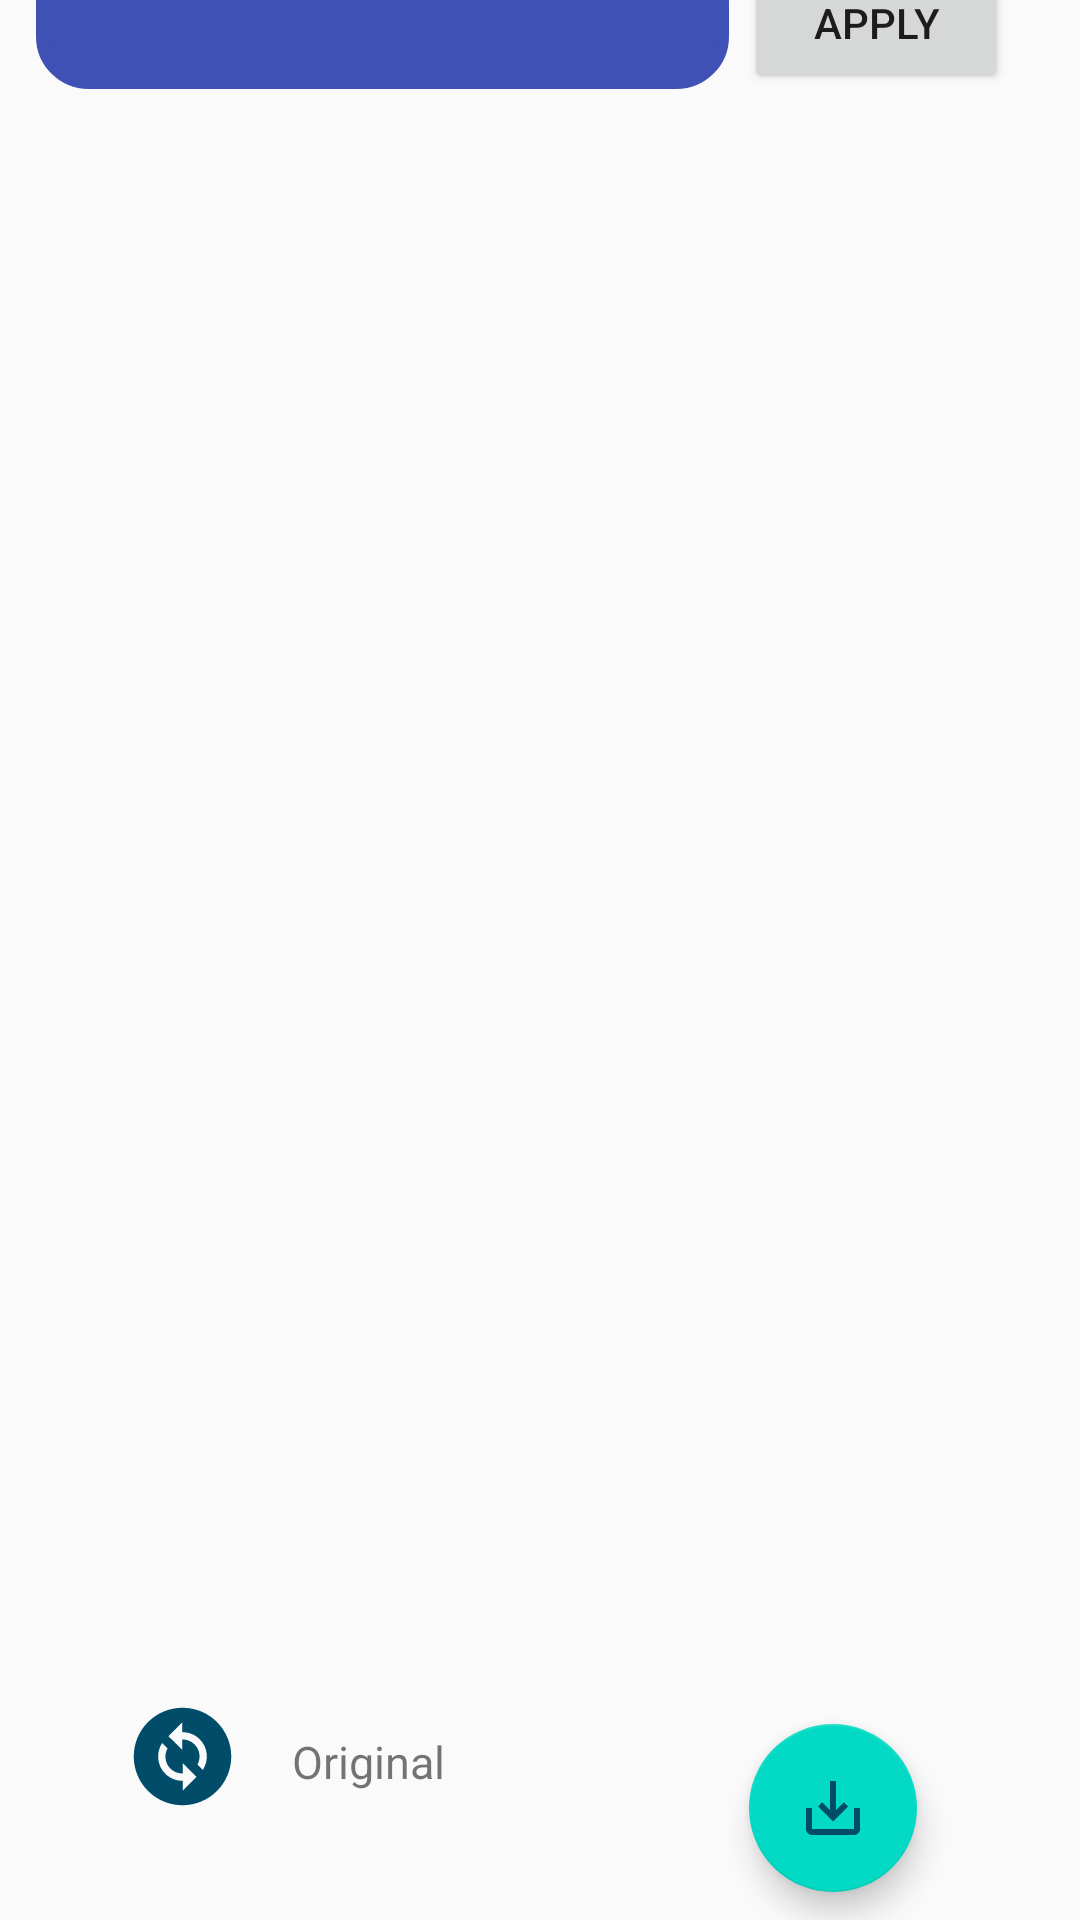

Reconstruct the res/layout file that produces this screen, plus the resources it refers to.
<!-- AndroidManifest.xml: application theme Theme.MyCamera -->
<!-- res/layout/activity_image_edit_new.xml -->
<?xml version="1.0" encoding="utf-8"?>
<androidx.constraintlayout.widget.ConstraintLayout xmlns:android="http://schemas.android.com/apk/res/android"
    xmlns:app="http://schemas.android.com/apk/res-auto"
    xmlns:tools="http://schemas.android.com/tools"
    android:layout_width="match_parent"
    android:layout_height="match_parent"
    tools:context=".ImageEdit"
    tools:layout_editor_absoluteX="0dp"
    tools:layout_editor_absoluteY="411dp">

    <ImageView
        android:id="@+id/img1"
        android:layout_width="278dp"
        android:layout_height="560dp"
        app:layout_constraintBottom_toTopOf="@+id/save"
        app:layout_constraintEnd_toEndOf="parent"
        app:layout_constraintHorizontal_bias="0.495"
        app:layout_constraintStart_toStartOf="parent"
        app:layout_constraintTop_toTopOf="parent"
        app:layout_constraintVertical_bias="0.865"
        tools:srcCompat="@tools:sample/avatars" />

    <com.google.android.material.floatingactionbutton.FloatingActionButton
        android:id="@+id/save"
        android:layout_width="wrap_content"
        android:layout_height="wrap_content"
        android:clickable="true"
        app:layout_constraintBottom_toBottomOf="parent"
        app:layout_constraintEnd_toEndOf="parent"
        app:layout_constraintHorizontal_bias="0.821"
        app:layout_constraintStart_toStartOf="parent"
        app:layout_constraintTop_toTopOf="parent"
        app:layout_constraintVertical_bias="0.984"
        app:srcCompat="@drawable/save" />

    <Button
        android:id="@+id/applyAlgo"
        android:layout_width="wrap_content"
        android:layout_height="wrap_content"
        android:layout_marginRight="10dp"
        android:text="Apply"
        app:layout_constraintBottom_toBottomOf="@+id/dropdown"
        app:layout_constraintEnd_toEndOf="parent"
        app:layout_constraintHorizontal_bias="0.947"
        app:layout_constraintStart_toStartOf="parent"
        app:layout_constraintTop_toTopOf="@+id/dropdown"
        app:layout_constraintVertical_bias="0.0" />

    <Spinner
        android:id="@+id/dropdown"
        android:layout_width="231dp"
        android:layout_height="46dp"
        android:layout_marginLeft="10dp"
        android:textAlignment="center"
        android:background="@drawable/bg_rounded"
        app:layout_constraintBottom_toTopOf="@+id/img1"
        app:layout_constraintEnd_toStartOf="@+id/applyAlgo"
        app:layout_constraintHorizontal_bias="0.302"
        app:layout_constraintStart_toStartOf="parent"
        app:layout_constraintTop_toTopOf="parent" />

    <SeekBar
        android:id="@+id/bar"
        style="@style/Widget.AppCompat.SeekBar"
        android:layout_width="300dp"
        android:layout_height="20dp"
        android:layout_marginTop="20dp"
        android:layout_marginRight="10dp"
        android:max="100"
        android:progress="50"
        android:progressTint="@color/materialColor2"
        android:thumb="@drawable/edit"
        android:thumbTint="@color/materialColor2"
        app:layout_constraintBottom_toTopOf="@+id/img1"
        app:layout_constraintEnd_toEndOf="@+id/applyAlgo"
        app:layout_constraintHorizontal_bias="0.326"
        app:layout_constraintStart_toStartOf="@+id/dropdown"
        app:layout_constraintTop_toBottomOf="@+id/dropdown"
        app:layout_constraintVertical_bias="0.0" />

    <TextView
        android:id="@+id/seekValue"
        android:layout_width="wrap_content"
        android:layout_height="wrap_content"
        android:text="50"
        android:layout_marginLeft="2dp"
        android:layout_marginRight="10dp"
        android:textSize="14dp"
        app:layout_constraintBottom_toBottomOf="@+id/bar"
        app:layout_constraintEnd_toEndOf="parent"
        app:layout_constraintHorizontal_bias="0.0"
        app:layout_constraintStart_toEndOf="@+id/bar"
        app:layout_constraintTop_toTopOf="@+id/bar" />

    <ImageView
        android:id="@+id/change"
        android:layout_width="40dp"
        android:layout_height="39dp"
        app:layout_constraintBottom_toTopOf="@+id/save"
        app:layout_constraintEnd_toStartOf="@+id/save"
        app:layout_constraintHorizontal_bias="0.0"
        app:layout_constraintStart_toStartOf="@+id/img1"
        app:layout_constraintTop_toBottomOf="@+id/img1"
        app:layout_constraintVertical_bias="0.181"
        app:srcCompat="@drawable/change" />

    <com.airbnb.lottie.LottieAnimationView
        android:id="@+id/lottieLoad"
        android:layout_width="70dp"
        android:layout_height="70dp"
        android:visibility="invisible"
        app:layout_constraintBottom_toBottomOf="@+id/img1"
        app:layout_constraintEnd_toEndOf="@+id/img1"
        app:layout_constraintStart_toStartOf="@+id/img1"
        app:layout_constraintTop_toTopOf="@+id/img1"
        app:lottie_autoPlay="true"
        app:lottie_loop="true"
        app:lottie_rawRes="@raw/loading"
        tools:ignore="MissingConstraints" />

    <TextView
        android:id="@+id/imgStatusName"
        android:layout_width="wrap_content"
        android:layout_height="wrap_content"
        android:text="Original"
        android:textSize="15dp"
        android:layout_marginBottom="5dp"
        app:layout_constraintBottom_toBottomOf="@+id/change"
        app:layout_constraintEnd_toStartOf="@+id/save"
        app:layout_constraintHorizontal_bias="0.141"
        app:layout_constraintStart_toEndOf="@+id/change"
        app:layout_constraintTop_toTopOf="@+id/change"
        app:layout_constraintVertical_bias="0.8" />
</androidx.constraintlayout.widget.ConstraintLayout>
<!-- resources referenced by this layout -->
<resources>
  <color name="materialColor2">@color/material_dynamic_secondary30</color>
  <!-- drawable bg_rounded (drawable) -->
  <shape xmlns:android="http://schemas.android.com/apk/res/android">
      <stroke
          android:width="5dp"
          android:color="@color/blue" />
  
      <solid android:color="@color/blue" />
  
      <corners
          android:radius="15dp"
           />
  </shape>
  <!-- drawable change (drawable) -->
  <vector android:height="24dp" android:tint="@color/materialColor1"
      android:viewportHeight="24" android:viewportWidth="24"
      android:width="24dp" xmlns:android="http://schemas.android.com/apk/res/android">
      <path android:fillColor="@android:color/white" android:pathData="M12,2C6.48,2 2,6.48 2,12c0,5.52 4.48,10 10,10s10,-4.48 10,-10C22,6.48 17.52,2 12,2zM12.06,19v-2.01c-0.02,0 -0.04,0 -0.06,0c-1.28,0 -2.56,-0.49 -3.54,-1.46c-1.71,-1.71 -1.92,-4.35 -0.64,-6.29l1.1,1.1c-0.71,1.33 -0.53,3.01 0.59,4.13c0.7,0.7 1.62,1.03 2.54,1.01v-2.14l2.83,2.83L12.06,19zM16.17,14.76l-1.1,-1.1c0.71,-1.33 0.53,-3.01 -0.59,-4.13C13.79,8.84 12.9,8.5 12,8.5c-0.02,0 -0.04,0 -0.06,0v2.15L9.11,7.83L11.94,5v2.02c1.3,-0.02 2.61,0.45 3.6,1.45C17.24,10.17 17.45,12.82 16.17,14.76z"/>
  </vector>
  <!-- drawable edit (drawable) -->
  <vector android:height="24dp" android:tint="#002244"
      android:viewportHeight="24" android:viewportWidth="24"
      android:width="24dp" xmlns:android="http://schemas.android.com/apk/res/android">
      <path android:fillColor="@android:color/white" android:pathData="M3,17.25V21h3.75L17.81,9.94l-3.75,-3.75L3,17.25zM20.71,7.04c0.39,-0.39 0.39,-1.02 0,-1.41l-2.34,-2.34c-0.39,-0.39 -1.02,-0.39 -1.41,0l-1.83,1.83 3.75,3.75 1.83,-1.83z"/>
  </vector>
  <!-- drawable save (drawable) -->
  <vector android:height="24dp" android:tint="@color/materialColor1"
      android:viewportHeight="24" android:viewportWidth="24"
      android:width="24dp" xmlns:android="http://schemas.android.com/apk/res/android">
      <path android:fillColor="@android:color/white" android:pathData="M19,12v7L5,19v-7L3,12v7c0,1.1 0.9,2 2,2h14c1.1,0 2,-0.9 2,-2v-7h-2zM13,12.67l2.59,-2.58L17,11.5l-5,5 -5,-5 1.41,-1.41L11,12.67L11,3h2z"/>
  </vector>
  <style name="Theme.MyCamera" parent="Theme.AppCompat.Light.DarkActionBar">
          
          <item name="colorPrimary">@color/purple_500</item>
          <item name="colorPrimaryDark">@color/purple_700</item>
          <item name="colorAccent">@color/teal_200</item>
          
      </style>
  <color name="blue">#3F51B5</color>
  <color name="materialColor1">@color/material_dynamic_primary30</color>
  <color name="purple_500">#FF6200EE</color>
  <color name="purple_700">#FF3700B3</color>
  <color name="teal_200">#FF03DAC5</color>
</resources>
